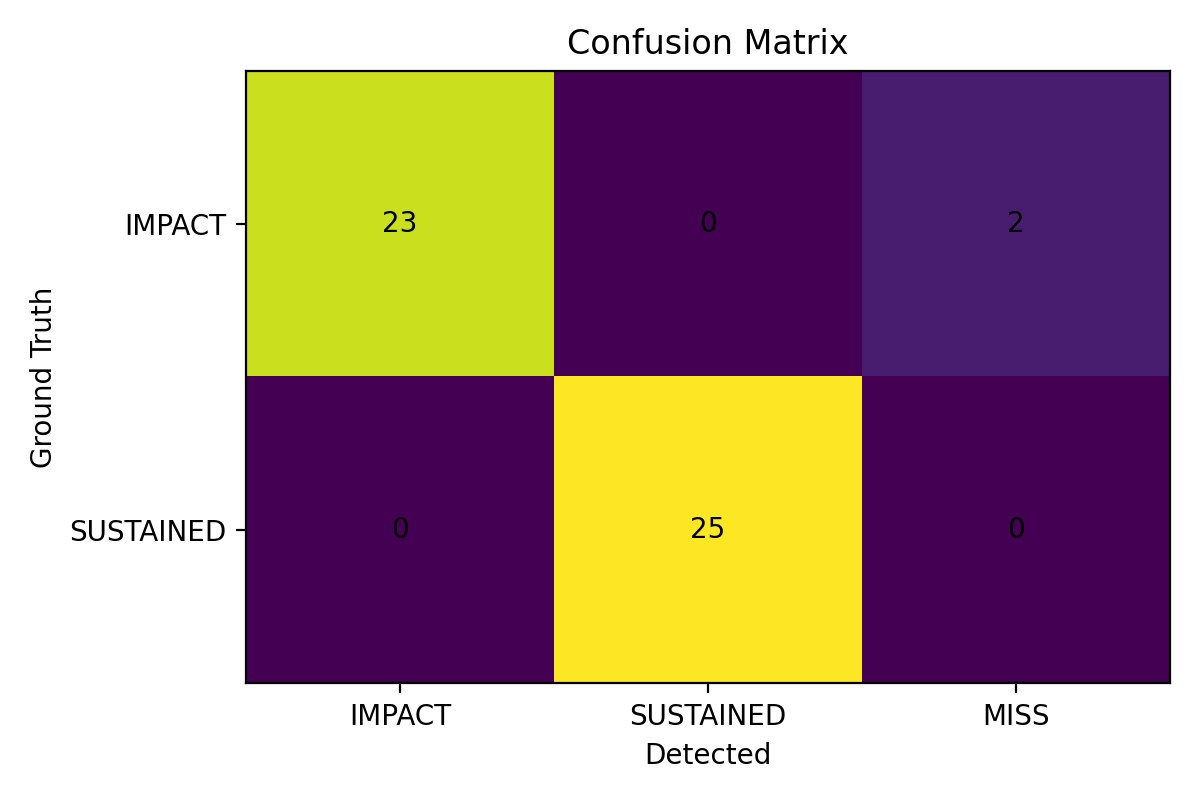

The data file committed next to this chart (first rows):
Ground Truth, IMPACT, SUSTAINED, MISS
IMPACT, 23, 0, 2
SUSTAINED, 0, 25, 0
